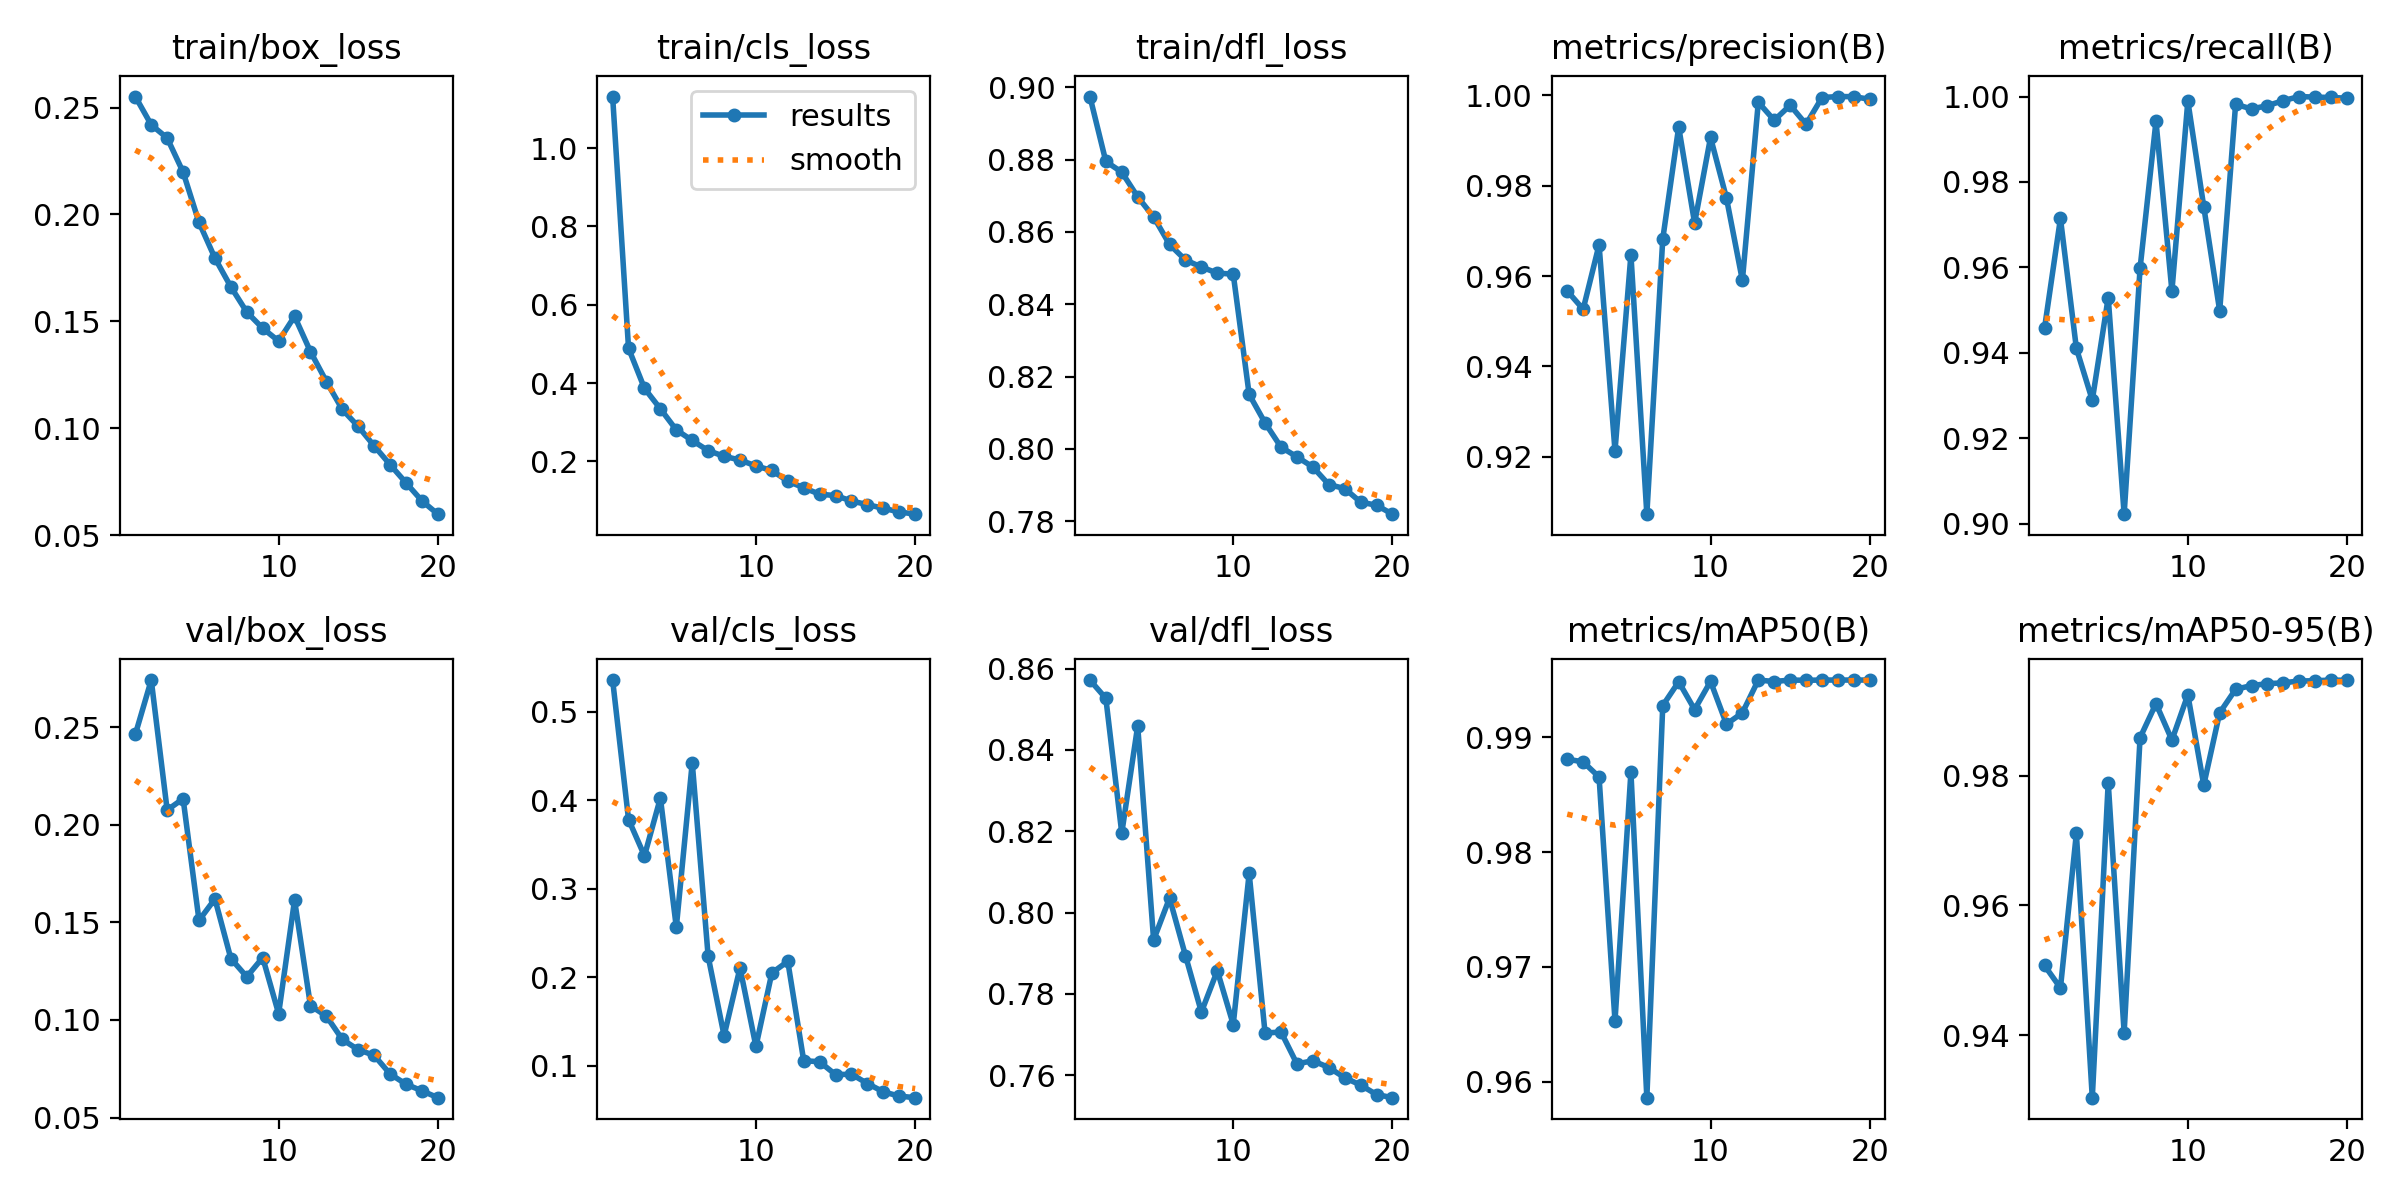

The data file committed next to this chart (first rows):
epoch, time, train/box_loss, train/cls_loss, train/dfl_loss, metrics/precision(B), metrics/recall(B), metrics/mAP50(B), metrics/mAP50-95(B), val/box_loss, val/cls_loss, val/dfl_loss, lr/pg0, lr/pg1, lr/pg2
1, 162.4, 0.2551, 1.132, 0.8974, 0.9567, 0.9457, 0.9881, 0.9507, 0.2462, 0.5357, 0.8572, 0.0004758, 0.0004758, 0.0004758
2, 313.8, 0.2419, 0.4888, 0.8795, 0.9527, 0.9715, 0.9879, 0.9473, 0.2741, 0.3782, 0.8527, 0.000905, 0.000905, 0.000905
3, 460, 0.2357, 0.3864, 0.8765, 0.9669, 0.941, 0.9866, 0.9711, 0.2075, 0.3372, 0.8195, 0.001287, 0.001287, 0.001287
4, 606.3, 0.2198, 0.3342, 0.8697, 0.9214, 0.9289, 0.9653, 0.9303, 0.2133, 0.4026, 0.8459, 0.001217, 0.001217, 0.001217
5, 750.4, 0.1963, 0.2803, 0.8642, 0.9647, 0.9529, 0.987, 0.9789, 0.151, 0.2566, 0.7932, 0.001146, 0.001146, 0.001146
6, 896.6, 0.1795, 0.2534, 0.8565, 0.9073, 0.9022, 0.9586, 0.9404, 0.162, 0.4424, 0.8035, 0.001075, 0.001075, 0.001075
7, 1042, 0.1661, 0.2274, 0.8522, 0.9682, 0.9598, 0.9928, 0.9859, 0.1315, 0.2236, 0.7894, 0.001005, 0.001005, 0.001005
8, 1189, 0.1543, 0.213, 0.8503, 0.9929, 0.9942, 0.9949, 0.9911, 0.1221, 0.1342, 0.7755, 0.0009339, 0.0009339, 0.0009339
9, 1334, 0.1467, 0.2034, 0.8486, 0.9717, 0.9545, 0.9924, 0.9855, 0.132, 0.2108, 0.7857, 0.0008631, 0.0008631, 0.0008631
10, 1481, 0.1407, 0.1883, 0.8483, 0.9906, 0.9989, 0.9949, 0.9925, 0.1032, 0.1221, 0.7724, 0.0007924, 0.0007924, 0.0007924
11, 1646, 0.1523, 0.1767, 0.8151, 0.9772, 0.9742, 0.9912, 0.9786, 0.1614, 0.2051, 0.8096, 0.0007216, 0.0007216, 0.0007216
12, 1789, 0.1358, 0.1495, 0.8072, 0.959, 0.9498, 0.9921, 0.9897, 0.1073, 0.2181, 0.7703, 0.0006509, 0.0006509, 0.0006509
13, 1931, 0.1218, 0.1325, 0.8005, 0.9984, 0.9982, 0.995, 0.9933, 0.102, 0.106, 0.7706, 0.0005802, 0.0005802, 0.0005802
14, 2075, 0.1087, 0.1161, 0.7978, 0.9944, 0.9971, 0.9949, 0.9939, 0.09001, 0.1047, 0.7628, 0.0005094, 0.0005094, 0.0005094
15, 2217, 0.1008, 0.1126, 0.795, 0.9978, 0.9979, 0.995, 0.9942, 0.08477, 0.09017, 0.7635, 0.0004387, 0.0004387, 0.0004387
16, 2360, 0.09169, 0.09883, 0.7901, 0.9936, 0.9991, 0.995, 0.9943, 0.08189, 0.09069, 0.7619, 0.000368, 0.000368, 0.000368
17, 2503, 0.08293, 0.08943, 0.789, 0.9995, 1, 0.995, 0.9946, 0.07235, 0.08017, 0.7594, 0.0002972, 0.0002972, 0.0002972
18, 2646, 0.07442, 0.08012, 0.7853, 0.9997, 0.9999, 0.995, 0.9947, 0.06711, 0.07076, 0.7575, 0.0002265, 0.0002265, 0.0002265
19, 2788, 0.06599, 0.07082, 0.7844, 0.9997, 0.9998, 0.995, 0.9948, 0.06372, 0.06594, 0.7552, 0.0001558, 0.0001558, 0.0001558
20, 2931, 0.05976, 0.06509, 0.7819, 0.9991, 0.9996, 0.995, 0.9947, 0.06021, 0.06417, 0.7544, 8.50255e-05, 8.50255e-05, 8.50255e-05
